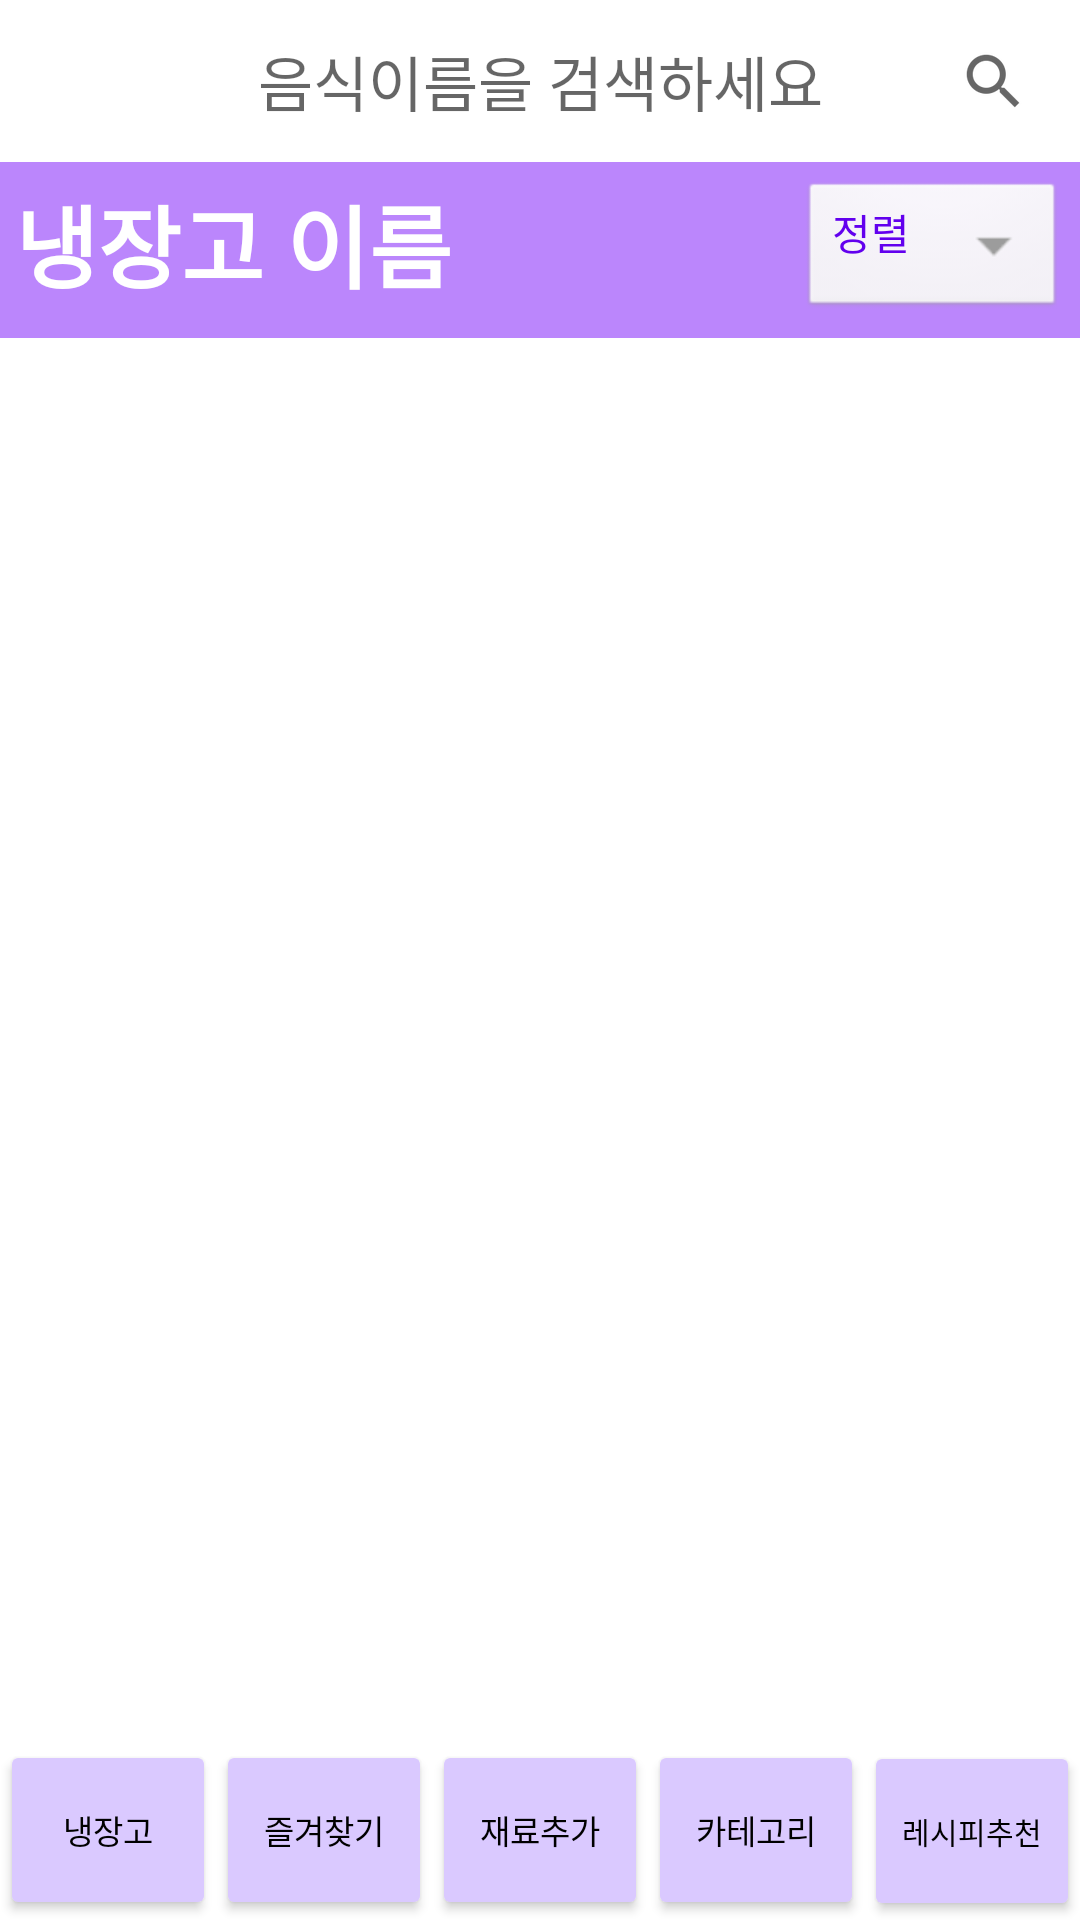

Here is an Android app screen rendered from its layout file. Give the layout XML and the strings, colors and styles it references.
<!-- AndroidManifest.xml: application theme Theme.RefridgeProject -->
<!-- res/layout/food_list.xml -->
<?xml version="1.0" encoding="utf-8"?>
<RelativeLayout xmlns:android="http://schemas.android.com/apk/res/android"    xmlns:app="http://schemas.android.com/apk/res-auto"
    xmlns:tools="http://schemas.android.com/tools"
    android:layout_width="match_parent"
    android:layout_height="match_parent"
    tools:context=".view.activity.MainActivity">


    <LinearLayout
        android:id="@+id/listlayout"
        android:layout_width="match_parent"
        android:layout_height="match_parent"
        android:orientation="vertical"
        android:layout_above="@+id/buttonLayout">


        <LinearLayout
            android:id="@+id/linearLayout2"
            android:layout_width="match_parent"
            android:layout_height="match_parent"
            android:background="@color/white"
            android:orientation="vertical">

            <RelativeLayout
                android:layout_width="match_parent"
                android:layout_height="wrap_content">

                <EditText
                    android:id="@+id/search_et"
                    android:layout_width="match_parent"
                    android:layout_height="wrap_content"
                    android:layout_margin="5dp"
                    android:layout_centerVertical="true"
                    android:background="#ffffff"
                    android:hint="음식이름을 검색하세요"
                    android:textColor="#83000000"
                    android:maxLength="10"
                    android:maxLines="1"
                    android:gravity="center"
                    android:textSize="20dp"/>

                <ImageButton
                    android:id="@+id/search_btn"
                    android:layout_width="wrap_content"
                    android:layout_height="wrap_content"
                    android:layout_alignParentEnd="true"
                    android:src="?android:attr/actionModeWebSearchDrawable"
                    android:layout_margin="5dp"
                    android:backgroundTint="@color/white"/>
            </RelativeLayout>


            <RelativeLayout
                android:layout_width="match_parent"
                android:layout_height="wrap_content"
                android:background="@color/purple_200"
                android:orientation="horizontal">

                <TextView
                    android:id="@+id/ref_name"
                    android:layout_width="wrap_content"
                    android:layout_height="wrap_content"
                    android:text="냉장고 이름"
                    android:textSize="30dp"
                    android:layout_margin="5dp"
                    android:textColor="@color/white"
                    android:textStyle="bold"
                    />

                <Button
                    android:id="@+id/btn_sort"
                    android:layout_width="wrap_content"
                    android:layout_height="wrap_content"
                    android:layout_alignParentEnd="true"
                    android:layout_marginTop="5dp"
                    android:layout_marginEnd="5dp"
                    android:layout_marginBottom="5dp"
                    android:background="@android:drawable/btn_dropdown"
                    android:paddingTop="0dp"
                    android:text="정렬"
                    android:textAlignment="textStart"
                    android:textColor="@color/purple_500"
                    app:backgroundTint="#9CFFFFFF"
                    app:backgroundTintMode="src_atop" />
            </RelativeLayout>

            <ListView
                android:id="@+id/list_food"
                android:layout_width="match_parent"
                android:layout_height="match_parent" />


        </LinearLayout>
    </LinearLayout>
    <LinearLayout
        android:id="@+id/buttonLayout"
        android:layout_width="match_parent"
        android:layout_height="wrap_content"
        android:orientation="horizontal"
        android:layout_alignParentBottom="true">

        <Button
            android:id="@+id/btn_refback"
            android:layout_width="wrap_content"
            android:layout_height="60dp"
            android:layout_weight="1"
            android:backgroundTint="#dac9ff"
            android:text="냉장고"
            android:textColor="#000000"
            android:textSize="11dp" />

        <Button
            android:id="@+id/btn_listFavorite"
            android:layout_width="wrap_content"
            android:layout_height="60dp"
            android:layout_weight="1"
            android:backgroundTint="#dac9ff"
            android:text="즐겨찾기"
            android:textColor="#000000"
            android:textSize="11dp" />

        <Button
            android:id="@+id/btn_foodAdd"
            android:layout_width="wrap_content"
            android:layout_height="60dp"
            android:layout_weight="1"
            android:backgroundTint="#dac9ff"
            android:text="재료추가"
            android:textColor="#000000"
            android:textSize="11dp" />

        <Button
            android:id="@+id/btn_list_category"
            android:layout_width="wrap_content"
            android:layout_height="60dp"
            android:layout_weight="1"
            android:backgroundTint="#dac9ff"
            android:text="카테고리"
            android:textColor="#000000"
            android:textSize="11dp" />

        <Button
            android:id="@+id/btn_recipe"
            android:layout_width="wrap_content"
            android:layout_height="60dp"
            android:layout_weight="1"
            android:backgroundTint="#dac9ff"
            android:text="레시피추천"
            android:textColor="#000000"
            android:textSize="10dp" />
    </LinearLayout>
</RelativeLayout>
<!-- resources referenced by this layout -->
<resources>
  <color name="purple_200">#FFBB86FC </color>
  <color name="purple_500">#FF6200EE</color>
  <color name="white">#FFFFFFFF</color>
  <style name="Theme.RefridgeProject" parent="Theme.MaterialComponents.DayNight.DarkActionBar">
          
          <item name="colorPrimary">@color/purple_500</item>
          <item name="colorPrimaryVariant">@color/purple_700</item>
          <item name="colorOnPrimary">@color/white</item>
          
          <item name="colorSecondary">@color/teal_200</item>
          <item name="colorSecondaryVariant">@color/teal_700</item>
          <item name="colorOnSecondary">@color/black</item>
          
          <item name="android:statusBarColor" tools:targetApi="21">?attr/colorPrimaryVariant</item>
          
          <item name="windowNoTitle">true</item>
          <item name="android:windowNoTitle">true</item>
      </style>
  <color name="purple_700">#FF3700B3</color>
  <color name="teal_200">#FF03DAC5</color>
  <color name="teal_700">#FF018786</color>
  <color name="black">#FF000000</color>
</resources>
